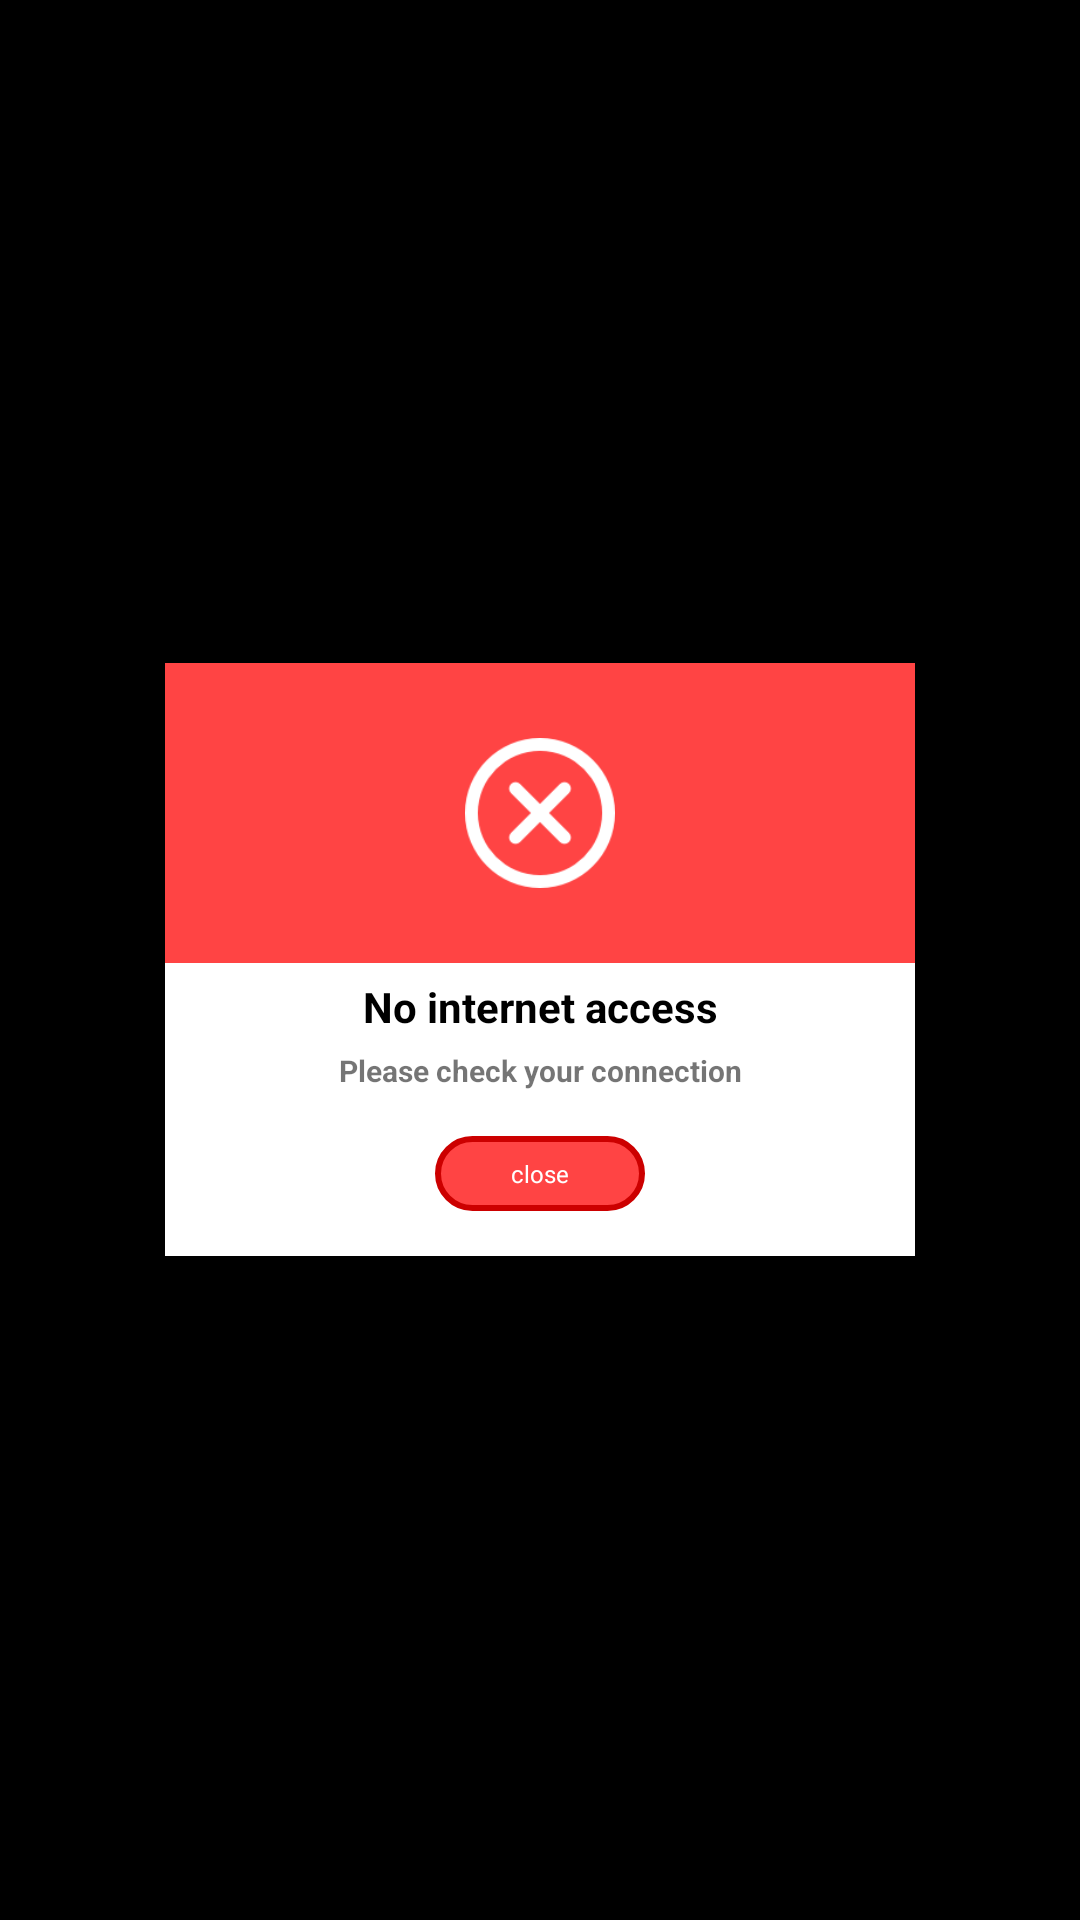

Layout XML and referenced resources for this Android screen:
<!-- AndroidManifest.xml: application theme AppTheme -->
<!-- res/layout/dialog_internet.xml -->
<?xml version="1.0" encoding="utf-8"?>
<RelativeLayout xmlns:android="http://schemas.android.com/apk/res/android"
    android:orientation="vertical" android:layout_width="match_parent"
    android:layout_height="match_parent"
    android:gravity="center"
    android:background="#000000">

    <LinearLayout
        android:layout_width="wrap_content"
        android:orientation="vertical"
        android:layout_height="wrap_content">

        <LinearLayout
            android:layout_width="250dp"
            android:layout_height="100dp"
            android:background="@android:color/holo_red_light">

            <ImageView
                android:layout_width="match_parent"
                android:layout_height="match_parent"
                android:padding="25dp"
                android:src="@drawable/error"/>

        </LinearLayout>

        <LinearLayout
            android:layout_width="250dp"
            android:layout_height="wrap_content"
            android:orientation="vertical"
            android:background="@android:color/white">

            <TextView
                android:layout_width="match_parent"
                android:layout_height="wrap_content"
                android:gravity="center"
                android:padding="5dp"
                android:textColor="@android:color/background_dark"
                android:text="No internet access"
                android:textStyle="bold"
                android:textSize="14dp" />

            <TextView
                android:layout_width="match_parent"
                android:layout_height="wrap_content"
                android:gravity="center"
                android:text="Please check your connection"
                android:textStyle="bold"
                android:textSize="10dp"/>


            <FrameLayout
                android:id="@+id/btnExitDialogInternet"
                android:layout_gravity="center"
                android:layout_width="70dp"
                android:layout_margin="15dp"
                android:layout_height="25dp"
                android:background="@drawable/button_corner_red">

                <TextView
                    android:layout_width="match_parent"
                    android:layout_height="match_parent"
                    android:textSize="8dp"
                    android:gravity="center"
                    android:textColor="@android:color/white"
                    android:text="close"/>
            </FrameLayout>

        </LinearLayout>

    </LinearLayout>

</RelativeLayout>
<!-- resources referenced by this layout -->
<resources>
  <!-- drawable button_corner_red (drawable) -->
  <shape
      xmlns:android="http://schemas.android.com/apk/res/android"
      android:shape="rectangle"   >
  
      <solid
          android:color="@android:color/holo_red_light" >
      </solid>
  
      <stroke
          android:width="2dp"
          android:color="@android:color/holo_red_dark" >
      </stroke>
  
      <padding
          android:left="5dp"
          android:top="5dp"
          android:right="5dp"
          android:bottom="5dp"    >
      </padding>
  
      <corners android:radius="20dp" />
  
  </shape>
  <!-- drawable error: png bitmap (drawable-hdpi, 1998 bytes) -->
  <style name="AppTheme" parent="Theme.AppCompat.Light.DarkActionBar">
          
          <item name="colorPrimary">@color/colorPrimary</item>
          <item name="colorPrimaryDark">@color/colorPrimaryDark</item>
          <item name="colorAccent">@color/colorAccent</item>
      </style>
  <color name="colorPrimary">#19b8a4</color>
  <color name="colorPrimaryDark">#009688</color>
  <color name="colorAccent">#00000000</color>
</resources>
